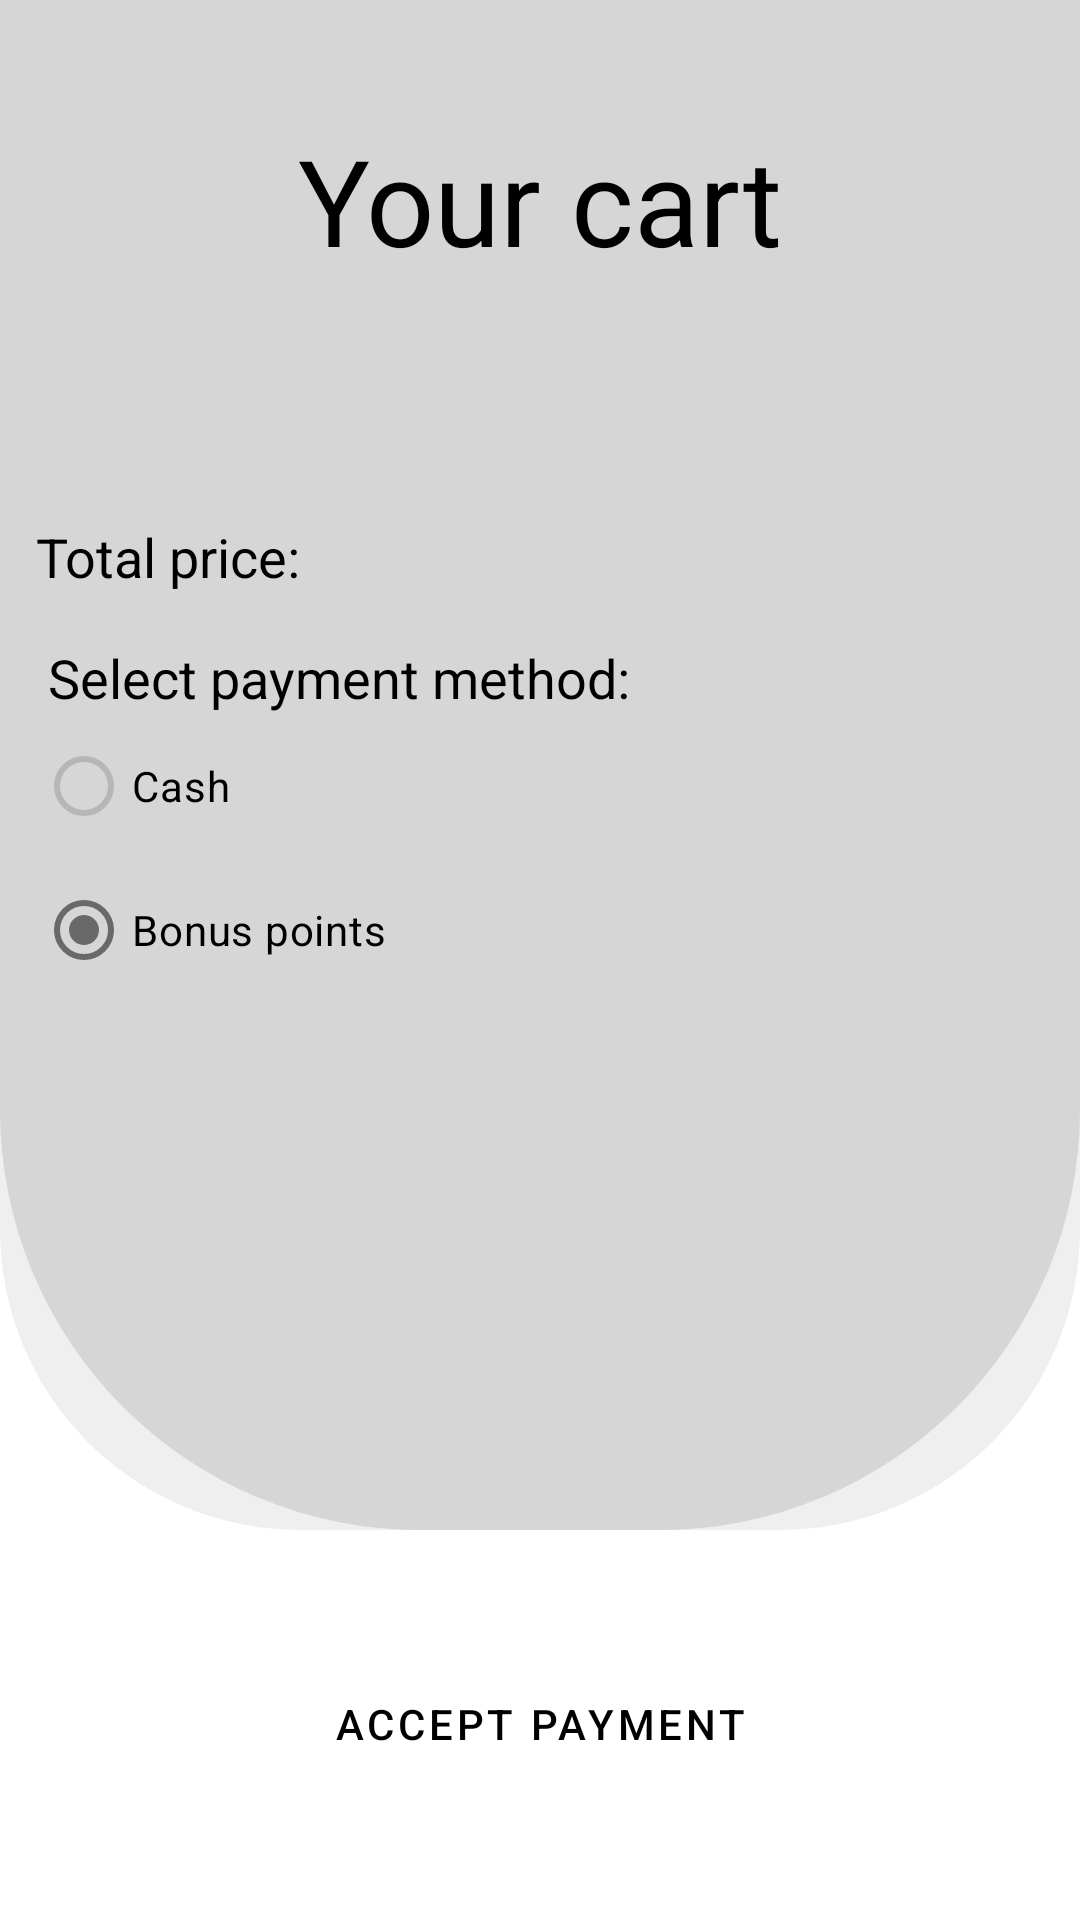

Layout XML and referenced resources for this Android screen:
<!-- AndroidManifest.xml: application theme Theme.BurgerApplication -->
<!-- res/layout/payment.xml -->
<?xml version="1.0" encoding="utf-8"?>
<androidx.constraintlayout.widget.ConstraintLayout xmlns:android="http://schemas.android.com/apk/res/android"
    android:layout_width="match_parent"
    android:layout_height="match_parent"
    xmlns:app="http://schemas.android.com/apk/res-auto"
    xmlns:tools="http://schemas.android.com/tools"
    android:background="?attr/colorPrimary"
    android:id="@+id/paymentFragment">

    <androidx.constraintlayout.widget.ConstraintLayout
        android:layout_width="match_parent"
        android:layout_height="510dp"
        android:layout_gravity="bottom"
        android:background="@drawable/background_with_shadow"
        app:layout_constraintTop_toTopOf="parent">

    <com.google.android.material.button.MaterialButton
        android:id="@+id/backToCartFromPayment"
        style="@style/Widget.AppTheme.IconButton"
        android:layout_width="@dimen/icon_button_size"
        android:layout_height="@dimen/icon_button_size"
        android:layout_marginBottom="@dimen/common_spacing"
        app:iconTint="?attr/colorOnPrimary"
        app:icon="@drawable/baseline_arrow_back_24"
        app:layout_constraintStart_toStartOf="parent"
        app:layout_constraintTop_toTopOf="parent" />

    <com.google.android.material.button.MaterialButton
        android:id="@+id/settingsOnPaymentProduct"
        style="@style/Widget.AppTheme.IconButton"
        android:layout_width="@dimen/icon_button_size"
        android:layout_height="@dimen/icon_button_size"
        android:layout_marginBottom="@dimen/common_spacing"
        app:iconTint="?attr/colorOnPrimary"
        app:icon="@drawable/baseline_settings_24"
        app:layout_constraintEnd_toEndOf="parent"
        app:layout_constraintTop_toTopOf="parent" />

    <TextView
        android:id="@+id/cartTitle"
        android:layout_width="match_parent"
        android:layout_height="wrap_content"
        android:text="@string/your_cart"
        app:layout_constraintStart_toStartOf="parent"
        app:layout_constraintEnd_toEndOf="parent"
        app:layout_constraintTop_toTopOf="parent"
        android:gravity="center"
        android:paddingTop="40dp"
        android:paddingBottom="80dp"
        android:textSize="40sp"
        android:textColor="?attr/colorOnPrimary"/>

        <TextView
            android:id="@+id/totalPriceTitle"
            android:layout_width="wrap_content"
            android:layout_height="wrap_content"
            android:text="@string/total_price_in_payment"
            android:textSize="18sp"
            android:paddingStart="12dp"
            android:textColor="?attr/colorOnPrimary"
            app:layout_constraintTop_toBottomOf="@+id/cartTitle"
            app:layout_constraintStart_toStartOf="parent" />
    <TextView
        android:id="@+id/totalPriceFromCart"
        android:layout_width="wrap_content"
        android:layout_height="wrap_content"
        tools:text="@tools:sample/lorem[1]"
        android:textColor="?attr/colorOnPrimary"
        android:textSize="18sp"
        app:layout_constraintStart_toEndOf="@id/totalPriceTitle"
        app:layout_constraintTop_toBottomOf="@id/cartTitle"/>

    <TextView
        android:id="@+id/chooseYourPayment"
        android:layout_width="wrap_content"
        android:layout_height="wrap_content"
        android:textColor="?attr/colorOnPrimary"
        android:text="@string/select_payment_method"
        android:textSize="18sp"
        app:layout_constraintTop_toBottomOf="@id/totalPriceTitle"
        app:layout_constraintStart_toStartOf="parent"
        android:layout_margin="16dp" />

    <RadioGroup
        android:id="@+id/radioGroupPayment"
        android:layout_width="match_parent"
        android:layout_height="wrap_content"
        android:orientation="vertical"
        android:layout_marginStart="12dp"
        app:layout_constraintTop_toBottomOf="@id/chooseYourPayment"
        app:layout_constraintStart_toStartOf="parent">

        <RadioButton
            android:id="@+id/radioCash"
            style="@style/Widget.App.RadioButton"
            android:layout_width="match_parent"
            android:layout_height="wrap_content"
            android:checked="true"
            android:enabled="true"
            android:text="@string/cash"
            android:textColor="?attr/colorOnPrimary" />

        <RadioButton
            android:id="@+id/radioBonus"
            android:layout_width="match_parent"
            android:layout_height="wrap_content"
            style="@style/Widget.App.RadioButton"
            android:checked="true"
            android:enabled="true"
            android:textColor="?attr/colorOnPrimary"
            android:text="@string/bonus_points" />

    </RadioGroup>

    </androidx.constraintlayout.widget.ConstraintLayout>

    <Button
        android:id="@+id/acceptPayment"
        style="@style/Widget.MaterialComponents.Button.OutlinedButton"
        android:layout_width="match_parent"
        android:layout_height="wrap_content"
        android:layout_marginStart="20dp"
        android:layout_marginEnd="20dp"
        android:layout_marginBottom="40dp"
        android:text="@string/accept_payment"
        android:textColor="?attr/colorOnPrimary"
        app:layout_constraintStart_toStartOf="parent"
        app:layout_constraintEnd_toEndOf="parent"
        app:layout_constraintBottom_toBottomOf="parent"
        app:cornerRadius="10dp"
        app:strokeColor="?attr/colorOnPrimary"
        app:strokeWidth="2dp"
        android:paddingTop="16dp"
        android:paddingBottom="16dp"
        />

</androidx.constraintlayout.widget.ConstraintLayout>
<!-- resources referenced by this layout -->
<resources>
  <dimen name="common_spacing">16dp</dimen>
  <dimen name="icon_button_size">48dp</dimen>
  <!-- drawable background_with_shadow (drawable) -->
  <layer-list xmlns:android="http://schemas.android.com/apk/res/android">
      <item
  
          android:drawable="@drawable/shadow_shape"/>
  
  
      <item android:drawable="@drawable/rounded_bottom_corners" />
  
  </layer-list>
  <string name="accept_payment">Accept payment</string>
  <string name="bonus_points">Bonus points</string>
  <string name="cash">Cash</string>
  <string name="select_payment_method">Select payment method:</string>
  <string name="total_price_in_payment">Total price:</string>
  <string name="your_cart">Your cart</string>
  <style name="Widget.App.RadioButton" parent="Widget.Material3.CompoundButton.RadioButton">
          <item name="buttonTint">@color/button_tint</item>
      </style>
  <style name="Widget.AppTheme.IconButton" parent="Widget.MaterialComponents.Button.TextButton.Icon">
      <item name="iconTint">@color/icon_button_tint</item>
      <item name="iconPadding">0dp</item>
      <item name="android:insetTop">0dp</item>
      <item name="android:insetBottom">0dp</item>
      <item name="android:paddingStart">@dimen/icon_button_padding</item>
      <item name="android:paddingEnd">@dimen/icon_button_padding</item>
      <item name="android:minWidth">@dimen/icon_button_size</item>
      <item name="android:minHeight">@dimen/icon_button_size</item>
  
  
  </style>
  <style name="Theme.BurgerApplication" parent="Theme.Material3.DayNight.NoActionBar">
  
          <item name="colorPrimary">@color/white</item>
          <item name="colorPrimaryVariant">@color/grey
          </item>
          <item name="colorOnPrimary">@color/black
          </item>
  
  
          <item name="colorSecondary">@color/shadow
          </item>
          <item name="colorSecondaryVariant">@color/tools_color
          </item>
          <item name="colorOnSecondary">@color/black
          </item>
  
  
  
          <item name="android:statusBarColor">?attr/colorPrimaryVariant
          </item>
  
  
      </style>
  <!-- drawable shadow_shape (drawable) -->
  <shape xmlns:android="http://schemas.android.com/apk/res/android">
      <solid android:color="?attr/colorSecondary" />
      <corners
          android:bottomLeftRadius="100dp"
          android:bottomRightRadius="100dp" />
  </shape>
  <!-- drawable rounded_bottom_corners (drawable) -->
  <shape xmlns:android="http://schemas.android.com/apk/res/android">
      <solid android:color="?attr/colorSecondaryVariant" />
      <corners
          android:bottomLeftRadius="140dp"
          android:bottomRightRadius="140dp" />
  </shape>
  <dimen name="icon_button_padding">12dp</dimen>
  <color name="white">#FFFFFFFF</color>
  <color name="grey">#808080</color>
  <color name="black">#FF000000</color>
  <color name="shadow">#10000000</color>
  <color name="tools_color">#d6d6d6</color>
</resources>
